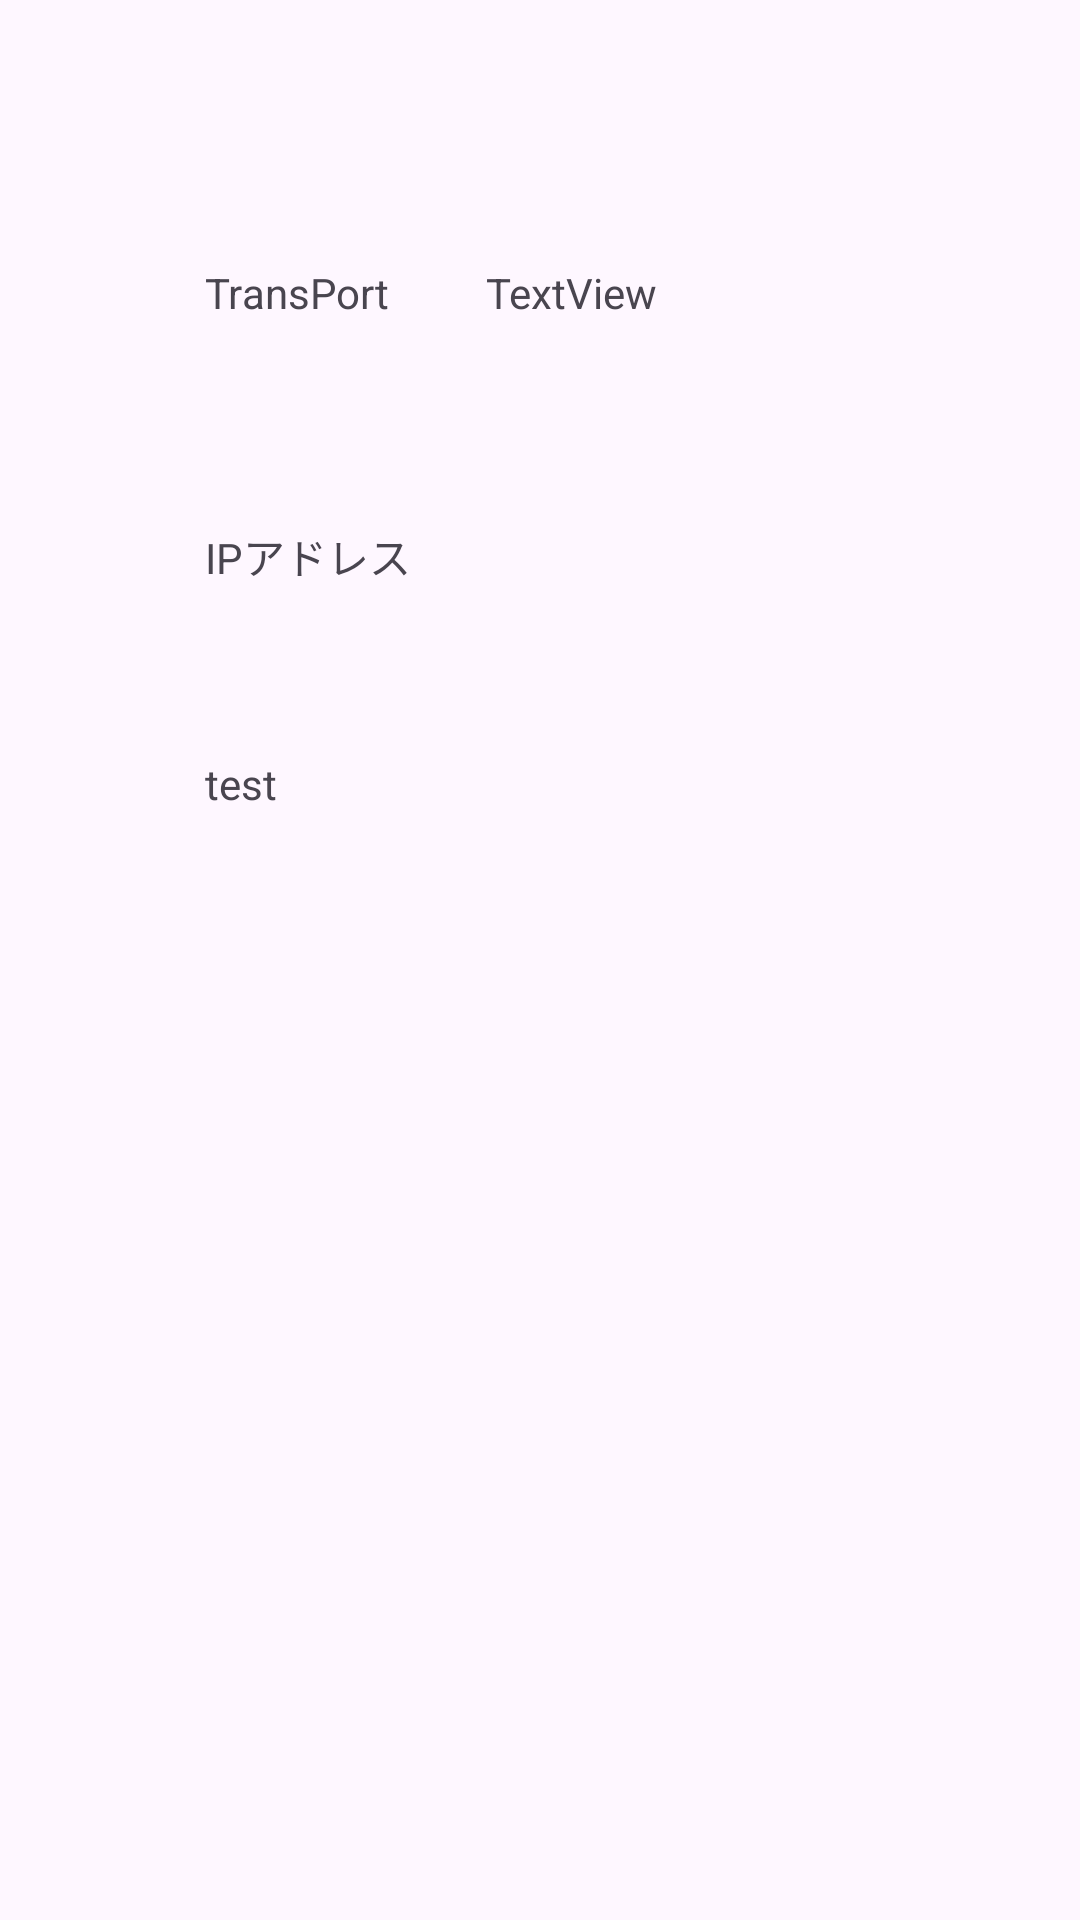

This screen was rendered from an Android layout file. Write that file and the resources it references.
<!-- AndroidManifest.xml: application theme Theme.AAD -->
<!-- res/layout/activity_connectivity.xml -->
<?xml version="1.0" encoding="utf-8"?>
<androidx.constraintlayout.widget.ConstraintLayout xmlns:android="http://schemas.android.com/apk/res/android"
    xmlns:app="http://schemas.android.com/apk/res-auto"
    xmlns:tools="http://schemas.android.com/tools"
    android:layout_width="match_parent"
    android:layout_height="match_parent"
    tools:context=".ConnectivityActivity">

    <TextView
        android:id="@+id/textView5"
        android:layout_width="wrap_content"
        android:layout_height="wrap_content"
        android:layout_marginTop="88dp"
        android:text="TransPort"
        app:layout_constraintEnd_toEndOf="parent"
        app:layout_constraintHorizontal_bias="0.229"
        app:layout_constraintStart_toStartOf="parent"
        app:layout_constraintTop_toTopOf="parent" />

    <TextView
        android:id="@+id/textViewConIp"
        android:layout_width="wrap_content"
        android:layout_height="wrap_content"
        android:layout_marginTop="68dp"
        android:text="IPアドレス"
        app:layout_constraintStart_toStartOf="@+id/textView5"
        app:layout_constraintTop_toBottomOf="@+id/textView5" />

    <TextView
        android:id="@+id/ipTextView"
        android:layout_width="wrap_content"
        android:layout_height="wrap_content"
        android:layout_marginTop="56dp"
        android:text="test"
        app:layout_constraintStart_toStartOf="@+id/textViewConIp"
        app:layout_constraintTop_toBottomOf="@+id/textViewConIp" />

    <TextView
        android:id="@+id/TransportKindtTextView"
        android:layout_width="wrap_content"
        android:layout_height="wrap_content"
        android:layout_marginStart="32dp"
        android:text="TextView"
        app:layout_constraintStart_toEndOf="@+id/textView5"
        app:layout_constraintTop_toTopOf="@+id/textView5" />
</androidx.constraintlayout.widget.ConstraintLayout>
<!-- resources referenced by this layout -->
<resources>
  <style name="Theme.AAD" parent="Base.Theme.AAD" />
  <style name="Base.Theme.AAD" parent="Theme.Material3.DayNight.NoActionBar">
          
          
      </style>
</resources>
